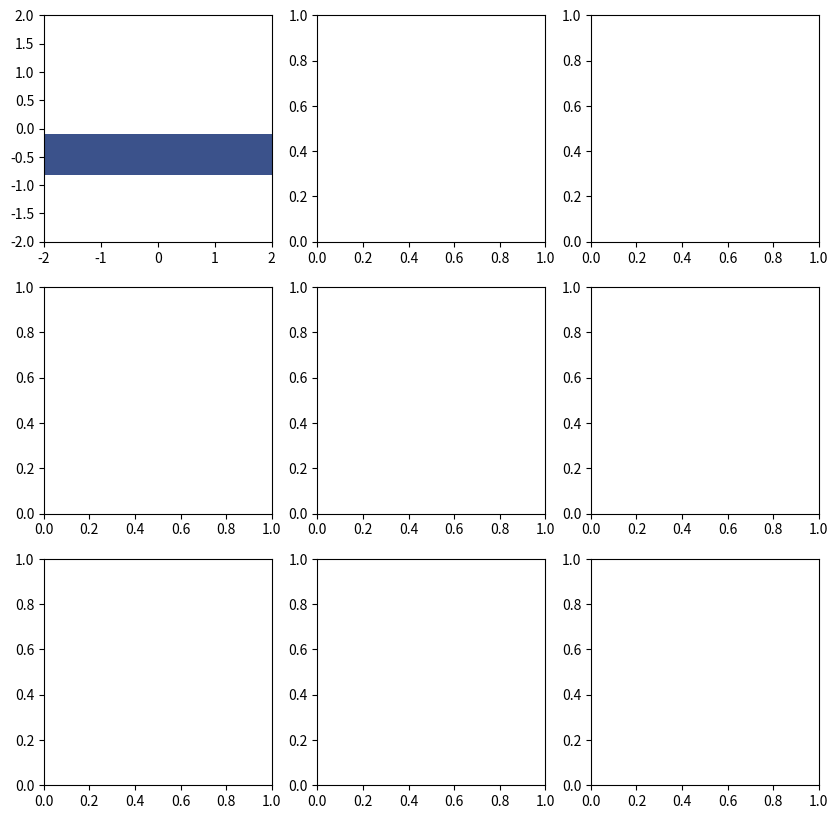

Here is the Python script that generated this plot:
# -*- coding: utf-8 -*-
"""
Created on Thu Feb 29 10:29:36 2024

[redacted]
"""

import numpy as np
import matplotlib.pyplot as plt

def func(x,y):
    return x**2 +    y*2


def ripley(ind, lik, t):
    nur = 100
    x = np.linspace(-2,2,nur)
    y = np.linspace(-2,2,nur)
    
    #X, Y =  np.meshgrid(x,y)
    #likelihood_grid = func(X,Y)
    
    dist = np.zeros((nur,nur))
    val  = np.zeros((nur,nur))
    I = np.zeros_like(dist)
    k = 11
    #for k in range(num_ind):
    for i in range(len(x)):
        for j in range(len(y)):
            dist[i,j] = np.sqrt( (x[i]-ind[k,0])**2 + (y[i]-ind[k, 1])**2)
            if dist[i,j] < t:
       #         print(dist[i,j], t)
                I[i,j] = 1
                print(k)
            else:
                I[i,j] = 'nan'
                #I[i,j] = abs(lik[k] - likelihood_grid[i,j])  
    #min_ind = np.where(dist < t)
    
    #I[min_ind] = 1
    
    print(I)
    print(np.where(I==1))
    return I
    
num_ind = 20
dim     = 2
individual = np.zeros((num_ind, dim))
likelihood = np.zeros(num_ind)
xmin,xmax = -2,2 

for i in range(num_ind):
    for j in range(dim):
        individual[i,j] = np.random.uniform(xmin, xmax)
    likelihood[i] = func(individual[i,0], individual[i,1])
    
F = 0.1
CR = 0.6
u = np.zeros_like(individual)
for _ in range(10):
    #sort = np.argsort(likelihood)
    for i in range(num_ind):
        r1 = np.random.randint(num_ind)
        r2 = np.random.randint(num_ind)
        r3 = np.random.randint(num_ind)
        u[i] = individual[r1] + F*(individual[r2] -  individual[r3])
    
    for i in range(num_ind):
        ru = np.random.uniform(0,1)
        if CR < ru:
            l = func(u[i,0], u[i,1])
            if l < likelihood[i]:
                individual[i] = u[i]
                likelihood[i] = l

tur = 100
np.random.seed(2121313)
x = np.linspace(-2,2,tur)
y = np.linspace(-2,2,tur)
X,Y = np.meshgrid(x,y)
t = np.linspace(0.7,1,9)
val = []
val2 = []
fig, axs = plt.subplots(3,3, figsize = (10,10)) 
count1 = 0; count2 = 0
for t_ in t:
    f = ripley(individual, likelihood, t_)
    #print(np.where(f==1))
    val.append(f)
   
    val2.append(f-t_)
    print(f)
    print(np.where(f==1))
    axs[count1,count2].contourf(X,Y, f)
    
    break
    count1 += 1
    
    if count1 >2:
        count1 = 0
        count2+=1

